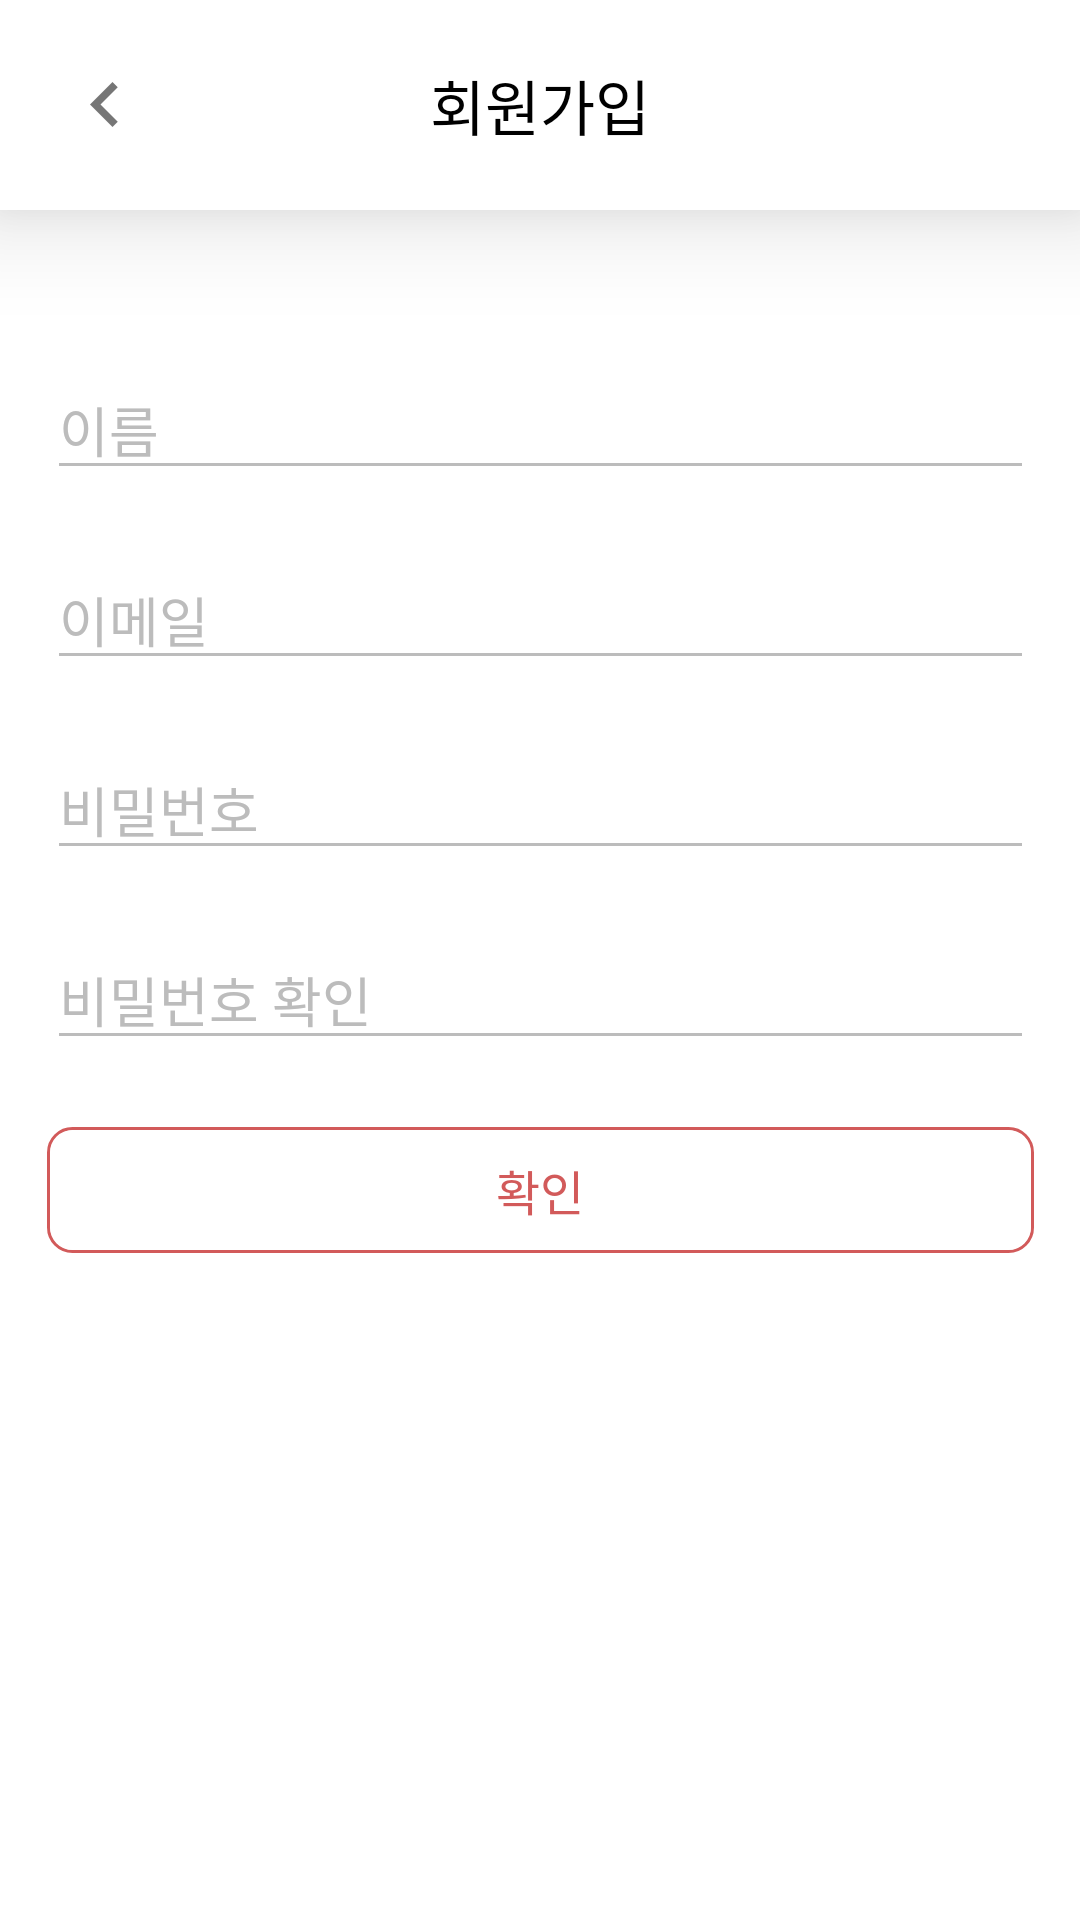

Here is an Android app screen rendered from its layout file. Give the layout XML and the strings, colors and styles it references.
<!-- AndroidManifest.xml: application theme Theme.BottleShop_App -->
<!-- res/layout/activity_join.xml -->
<?xml version="1.0" encoding="utf-8"?>
<androidx.constraintlayout.widget.ConstraintLayout xmlns:android="http://schemas.android.com/apk/res/android"
    xmlns:app="http://schemas.android.com/apk/res-auto"
    xmlns:tools="http://schemas.android.com/tools"
    android:layout_width="match_parent"
    android:layout_height="match_parent"
    android:background="@color/white">

    <androidx.appcompat.widget.Toolbar
        android:id="@+id/toolBar"
        android:layout_width="match_parent"
        android:layout_height="70dp"
        android:background="@color/white"
        android:elevation="20dp"
        android:gravity="center"
        android:minHeight="?attr/actionBarSize"
        app:layout_constraintTop_toTopOf="parent">

        <Button
            android:id="@+id/btn_back"
            android:layout_width="10dp"
            android:layout_height="15dp"
            android:layout_marginStart="30dp"
            android:background="@drawable/ic_back" />

        <TextView
            android:layout_width="wrap_content"
            android:layout_height="wrap_content"
            android:layout_gravity="center"
            android:text="@string/join"
            android:textColor="@color/black"
            android:textSize="20sp" />
    </androidx.appcompat.widget.Toolbar>

    <EditText
        android:id="@+id/et_join_name"
        android:layout_width="329dp"
        android:layout_height="wrap_content"
        android:layout_marginTop="50dp"
        android:backgroundTint="@color/hint"
        android:hint="이름"
        android:textColorHint="@color/hint"
        app:layout_constraintBottom_toTopOf="@+id/et_join_adress"
        app:layout_constraintEnd_toEndOf="@+id/et_join_adress"
        app:layout_constraintHorizontal_bias="0.5"
        app:layout_constraintStart_toStartOf="@+id/et_join_adress"
        app:layout_constraintTop_toBottomOf="@+id/toolBar" />

    <EditText
        android:id="@+id/et_join_adress"
        android:layout_width="329dp"
        android:layout_height="wrap_content"
        android:layout_marginTop="20dp"
        android:backgroundTint="@color/hint"
        android:hint="이메일"
        android:textColorHint="@color/hint"
        app:layout_constraintBottom_toTopOf="@+id/et_join_password"
        app:layout_constraintEnd_toEndOf="@+id/et_join_password"
        app:layout_constraintHorizontal_bias="0.5"
        app:layout_constraintStart_toStartOf="@+id/et_join_password"
        app:layout_constraintTop_toBottomOf="@+id/et_join_name" />

    <EditText
        android:id="@+id/et_join_password"
        android:layout_width="329dp"
        android:layout_height="wrap_content"
        android:layout_marginTop="20dp"
        android:backgroundTint="@color/hint"
        android:hint="비밀번호"
        android:textColorHint="@color/hint"
        app:layout_constraintBottom_toTopOf="@+id/et_join_password_check"
        app:layout_constraintEnd_toEndOf="@+id/et_join_password_check"
        app:layout_constraintHorizontal_bias="0.5"
        app:layout_constraintStart_toStartOf="@+id/et_join_password_check"
        app:layout_constraintTop_toBottomOf="@+id/et_join_adress" />

    <EditText
        android:id="@+id/et_join_password_check"
        android:layout_width="329dp"
        android:layout_height="wrap_content"
        android:layout_marginTop="20dp"
        android:backgroundTint="@color/hint"
        android:hint="비밀번호 확인"
        android:textColorHint="@color/hint"
        app:layout_constraintBottom_toTopOf="@+id/et_join_password"
        app:layout_constraintEnd_toEndOf="@+id/btn_join_ok"
        app:layout_constraintHorizontal_bias="0.5"
        app:layout_constraintStart_toStartOf="@+id/btn_join_ok"
        app:layout_constraintTop_toBottomOf="@+id/et_join_password" />

    <Button
        android:id="@+id/btn_join_ok"
        android:layout_width="329dp"
        android:layout_height="42dp"
        android:layout_marginBottom="200dp"
        android:background="@drawable/background_btn_login"
        android:text="확인"
        android:textColor="@color/main"
        android:textSize="16sp"
        app:layout_constraintBottom_toBottomOf="parent"
        app:layout_constraintEnd_toEndOf="parent"
        app:layout_constraintHorizontal_bias="0.5"
        app:layout_constraintStart_toStartOf="parent"
        app:layout_constraintTop_toBottomOf="@+id/et_join_password_check" />


</androidx.constraintlayout.widget.ConstraintLayout>
<!-- resources referenced by this layout -->
<resources>
  <color name="black">#FF000000</color>
  <color name="hint">#BCBCBC</color>
  <color name="main">#D25A5A</color>
  <color name="white">#FFFFFFFF</color>
  <!-- drawable background_btn_login (drawable) -->
  <?xml version="1.0" encoding="utf-8"?>
  <layer-list xmlns:android="http://schemas.android.com/apk/res/android">
    <item>
      <shape android:shape="rectangle">
        <stroke
            android:width="1dp"
            android:color="@color/main" />
        <corners android:radius="8dp" />
      </shape>
    </item>
  
    <item
        android:bottom="1dp"
        android:left="1dp"
        android:right="1dp"
        android:top="1dp">
      <shape android:shape="rectangle">
        <solid android:color="@color/white" />
        <corners android:radius="8dp" />
      </shape>
    </item>
  </layer-list>
  <!-- drawable ic_back (drawable) -->
  <vector xmlns:android="http://schemas.android.com/apk/res/android"
      android:width="8dp"
      android:height="12dp"
      android:viewportWidth="8"
      android:viewportHeight="12">
    <path
        android:pathData="M7.4,1.4L6,0L0,6L6,12L7.4,10.6L2.8,6L7.4,1.4Z"
        android:strokeAlpha="0.54"
        android:fillColor="#000000"
        android:fillType="evenOdd"
        android:fillAlpha="0.54"/>
  </vector>
  <string name="join">회원가입</string>
  <style name="Theme.BottleShop_App" parent="Base.Theme.BottleShop_App">
      </style>
  <style name="Base.Theme.BottleShop_App" parent="Theme.AppCompat.DayNight.NoActionBar">
          <item name="android:statusBarColor">@color/toolbar</item>
      </style>
  <color name="toolbar">#922B2B</color>
</resources>
